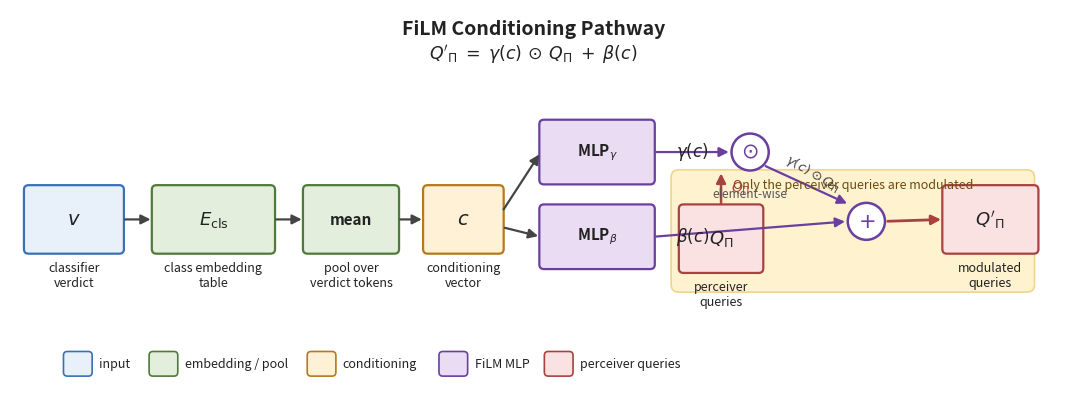

The matplotlib source for this figure: (Note: this script raises an exception after producing the figure.)
"""
fig_005: FiLM Conditioning Pathway
Pathway: classifier verdict v -> E_cls -> mean -> c -> gamma/beta MLPs
        -> modulation of perceiver queries Q_Pi
Equation: Q'_Pi = gamma(c) (.) Q_Pi + beta(c)
"""

import matplotlib.pyplot as plt
from matplotlib.patches import FancyBboxPatch, FancyArrowPatch, Circle
from matplotlib.lines import Line2D


# Color palette (consistent, professional)
COL_INPUT      = "#E8F1FA"   # light blue
COL_INPUT_EDGE = "#3B6FB6"
COL_EMB        = "#E3EEDC"   # light green
COL_EMB_EDGE   = "#4F7A3A"
COL_CTX        = "#FFF1D6"   # warm gold
COL_CTX_EDGE   = "#B57A1A"
COL_MLP        = "#EADCF2"   # lavender
COL_MLP_EDGE   = "#6A3FA0"
COL_QUERY      = "#FBE2E2"   # rose
COL_QUERY_EDGE = "#A8423E"
COL_HIGHLIGHT  = "#FFE9A8"   # highlight band
COL_ARROW      = "#444444"
COL_TEXT       = "#222222"


def add_box(ax, x, y, w, h, label, face, edge,
            fontsize=10, fontweight="bold", round_pad=0.02):
    """Add a rounded rectangle with centered text."""
    box = FancyBboxPatch(
        (x, y), w, h,
        boxstyle=f"round,pad={round_pad},rounding_size=0.06",
        linewidth=1.6, edgecolor=edge, facecolor=face,
    )
    ax.add_patch(box)
    ax.text(x + w / 2, y + h / 2, label,
            ha="center", va="center",
            fontsize=fontsize, fontweight=fontweight,
            color=COL_TEXT)


def add_arrow(ax, x0, y0, x1, y1, color=COL_ARROW, lw=1.6, style="-|>"):
    arr = FancyArrowPatch(
        (x0, y0), (x1, y1),
        arrowstyle=style,
        mutation_scale=14,
        linewidth=lw,
        color=color,
        shrinkA=2, shrinkB=2,
    )
    ax.add_patch(arr)


# ---------------- Figure ----------------
fig, ax = plt.subplots(figsize=(13.5, 5.2), dpi=200)
ax.set_xlim(0, 13.5)
ax.set_ylim(0, 5.2)
ax.axis("off")
fig.patch.set_facecolor("white")

# Title
ax.text(6.75, 4.95, "FiLM Conditioning Pathway",
        ha="center", va="center",
        fontsize=14, fontweight="bold", color=COL_TEXT)
ax.text(6.75, 4.62,
        r"$Q'_{\Pi} \;=\; \gamma(c)\,\odot\,Q_{\Pi} \;+\; \beta(c)$",
        ha="center", va="center",
        fontsize=12.5, color=COL_TEXT)

# --- Highlight band behind the Q_Pi -> Q'_Pi modulation region ---
band_y, band_h = 1.55, 1.55
band = FancyBboxPatch(
    (8.55, band_y), 4.65, band_h,
    boxstyle="round,pad=0.02,rounding_size=0.10",
    linewidth=1.2, edgecolor="#E0B84A", facecolor=COL_HIGHLIGHT, alpha=0.55,
)
ax.add_patch(band)
ax.text(10.875, band_y + band_h - 0.18,
        "Only the perceiver queries are modulated",
        ha="center", va="center",
        fontsize=9, fontstyle="italic", color="#6B4A0F")

# --- Row layout ---
row_y = 2.05   # bottom y of mid-row boxes
row_h = 0.85

# 1) classifier verdict v
add_box(ax, 0.20, row_y, 1.25, row_h, r"$v$", COL_INPUT, COL_INPUT_EDGE,
        fontsize=14)
ax.text(0.825, row_y - 0.30, "classifier\nverdict",
        ha="center", va="center", fontsize=9, color=COL_TEXT)

# 2) E_cls embedding lookup
add_box(ax, 1.85, row_y, 1.55, row_h, r"$E_{\mathrm{cls}}$",
        COL_EMB, COL_EMB_EDGE, fontsize=13)
ax.text(2.625, row_y - 0.30, "class embedding\ntable",
        ha="center", va="center", fontsize=9, color=COL_TEXT)

# 3) mean pooling (token sequence -> single vector)
add_box(ax, 3.80, row_y, 1.20, row_h, "mean", COL_EMB, COL_EMB_EDGE,
        fontsize=11)
ax.text(4.40, row_y - 0.30, "pool over\nverdict tokens",
        ha="center", va="center", fontsize=9, color=COL_TEXT)

# 4) c (conditioning vector)
add_box(ax, 5.35, row_y, 1.00, row_h, r"$c$", COL_CTX, COL_CTX_EDGE,
        fontsize=14)
ax.text(5.85, row_y - 0.30, "conditioning\nvector",
        ha="center", va="center", fontsize=9, color=COL_TEXT)

# 5) gamma and beta MLPs (stacked)
mlp_x, mlp_w = 6.85, 1.45
add_box(ax, mlp_x, 2.95, mlp_w, 0.80, r"MLP$_\gamma$",
        COL_MLP, COL_MLP_EDGE, fontsize=11)
add_box(ax, mlp_x, 1.85, mlp_w, 0.80, r"MLP$_\beta$",
        COL_MLP, COL_MLP_EDGE, fontsize=11)

# gamma(c) and beta(c) labels (outputs)
ax.text(mlp_x + mlp_w + 0.30, 3.35, r"$\gamma(c)$",
        ha="left", va="center", fontsize=12, color=COL_TEXT)
ax.text(mlp_x + mlp_w + 0.30, 2.25, r"$\beta(c)$",
        ha="left", va="center", fontsize=12, color=COL_TEXT)

# 6) elementwise product node (gamma . Q_Pi)
prod_cx, prod_cy = 9.55, 3.35
prod_r = 0.24
prod = Circle((prod_cx, prod_cy), prod_r,
              facecolor="white", edgecolor=COL_MLP_EDGE, linewidth=1.8)
ax.add_patch(prod)
ax.text(prod_cx, prod_cy, r"$\odot$",
        ha="center", va="center", fontsize=15, fontweight="bold",
        color=COL_MLP_EDGE)
ax.text(prod_cx, prod_cy - 0.55, "element-wise",
        ha="center", va="center", fontsize=8.5,
        fontstyle="italic", color="#555555")

# 7) sum node (+ beta)
sum_cx, sum_cy = 11.05, 2.45
sum_r = 0.24
sum_node = Circle((sum_cx, sum_cy), sum_r,
                  facecolor="white", edgecolor=COL_MLP_EDGE, linewidth=1.8)
ax.add_patch(sum_node)
ax.text(sum_cx, sum_cy, r"$+$",
        ha="center", va="center", fontsize=15, fontweight="bold",
        color=COL_MLP_EDGE)

# 8) Q_Pi (input queries) -- lower-left of highlight region
add_box(ax, 8.65, 1.80, 1.05, row_h, r"$Q_{\Pi}$",
        COL_QUERY, COL_QUERY_EDGE, fontsize=13)
ax.text(9.175, 1.80 - 0.30, "perceiver\nqueries",
        ha="center", va="center", fontsize=9, color=COL_TEXT)

# 9) Q'_Pi (modulated queries)
add_box(ax, 12.05, 2.05, 1.20, row_h, r"$Q'_{\Pi}$",
        COL_QUERY, COL_QUERY_EDGE, fontsize=13)
ax.text(12.65, 2.05 - 0.30, "modulated\nqueries",
        ha="center", va="center", fontsize=9, color=COL_TEXT)

# ----------- Arrows along the main pathway -----------
mid_y = row_y + row_h / 2  # = 2.475

# v -> E_cls
add_arrow(ax, 1.45, mid_y, 1.85, mid_y)
# E_cls -> mean
add_arrow(ax, 3.40, mid_y, 3.80, mid_y)
# mean -> c
add_arrow(ax, 5.00, mid_y, 5.35, mid_y)
# c -> MLP_gamma
add_arrow(ax, 6.35, mid_y + 0.10, mlp_x, 3.35)
# c -> MLP_beta
add_arrow(ax, 6.35, mid_y - 0.10, mlp_x, 2.25)

# MLP_gamma output -> product node (top branch)
add_arrow(ax, mlp_x + mlp_w, 3.35, prod_cx - prod_r, 3.35,
          color=COL_MLP_EDGE)

# Q_Pi -> product node (vertical up)
add_arrow(ax, 9.175, 1.80 + row_h, 9.175, prod_cy - prod_r,
          color=COL_QUERY_EDGE, lw=1.8)
# label on the Q_Pi branch
ax.text(9.30, (1.80 + row_h + prod_cy - prod_r) / 2,
        r"$Q_{\Pi}$",
        ha="left", va="center", fontsize=10, color=COL_QUERY_EDGE)

# product node -> sum node
add_arrow(ax, prod_cx + prod_r * 0.7, prod_cy - prod_r * 0.7,
          sum_cx - sum_r * 0.9, sum_cy + sum_r * 0.9,
          color=COL_MLP_EDGE)
# label gamma(c) . Q_Pi on the diagonal
ax.text((prod_cx + sum_cx) / 2 + 0.05,
        (prod_cy + sum_cy) / 2 + 0.18,
        r"$\gamma(c)\odot Q_{\Pi}$",
        ha="center", va="center", fontsize=9.5, color="#444",
        rotation=-30)

# MLP_beta output -> sum node
add_arrow(ax, mlp_x + mlp_w, 2.25, sum_cx - sum_r, sum_cy,
          color=COL_MLP_EDGE)

# sum node -> Q'_Pi
add_arrow(ax, sum_cx + sum_r, sum_cy, 12.05, mid_y,
          color=COL_QUERY_EDGE, lw=2.0)

# ----------- Legend strip at bottom -----------
legend_y = 0.45
legend_items = [
    (COL_INPUT,  COL_INPUT_EDGE,  "input"),
    (COL_EMB,    COL_EMB_EDGE,    "embedding / pool"),
    (COL_CTX,    COL_CTX_EDGE,    "conditioning"),
    (COL_MLP,    COL_MLP_EDGE,    "FiLM MLP"),
    (COL_QUERY,  COL_QUERY_EDGE,  "perceiver queries"),
]
x0 = 0.70
for face, edge, name in legend_items:
    swatch = FancyBboxPatch(
        (x0, legend_y), 0.35, 0.30,
        boxstyle="round,pad=0.01,rounding_size=0.05",
        linewidth=1.2, edgecolor=edge, facecolor=face,
    )
    ax.add_patch(swatch)
    ax.text(x0 + 0.45, legend_y + 0.15, name,
            ha="left", va="center", fontsize=9, color=COL_TEXT)
    x0 += 0.45 + 0.05 + 0.18 + len(name) * 0.085

# Save
out_path = ("/home/wangni/notion-figures/"
            "classifier-aware-flamingo-caf-a-shared-projector-architectur/"
            "fig_005.png")
plt.savefig(out_path, dpi=200, bbox_inches="tight",
            facecolor="white", pad_inches=0.15)
plt.close(fig)
print(f"Saved: {out_path}")
